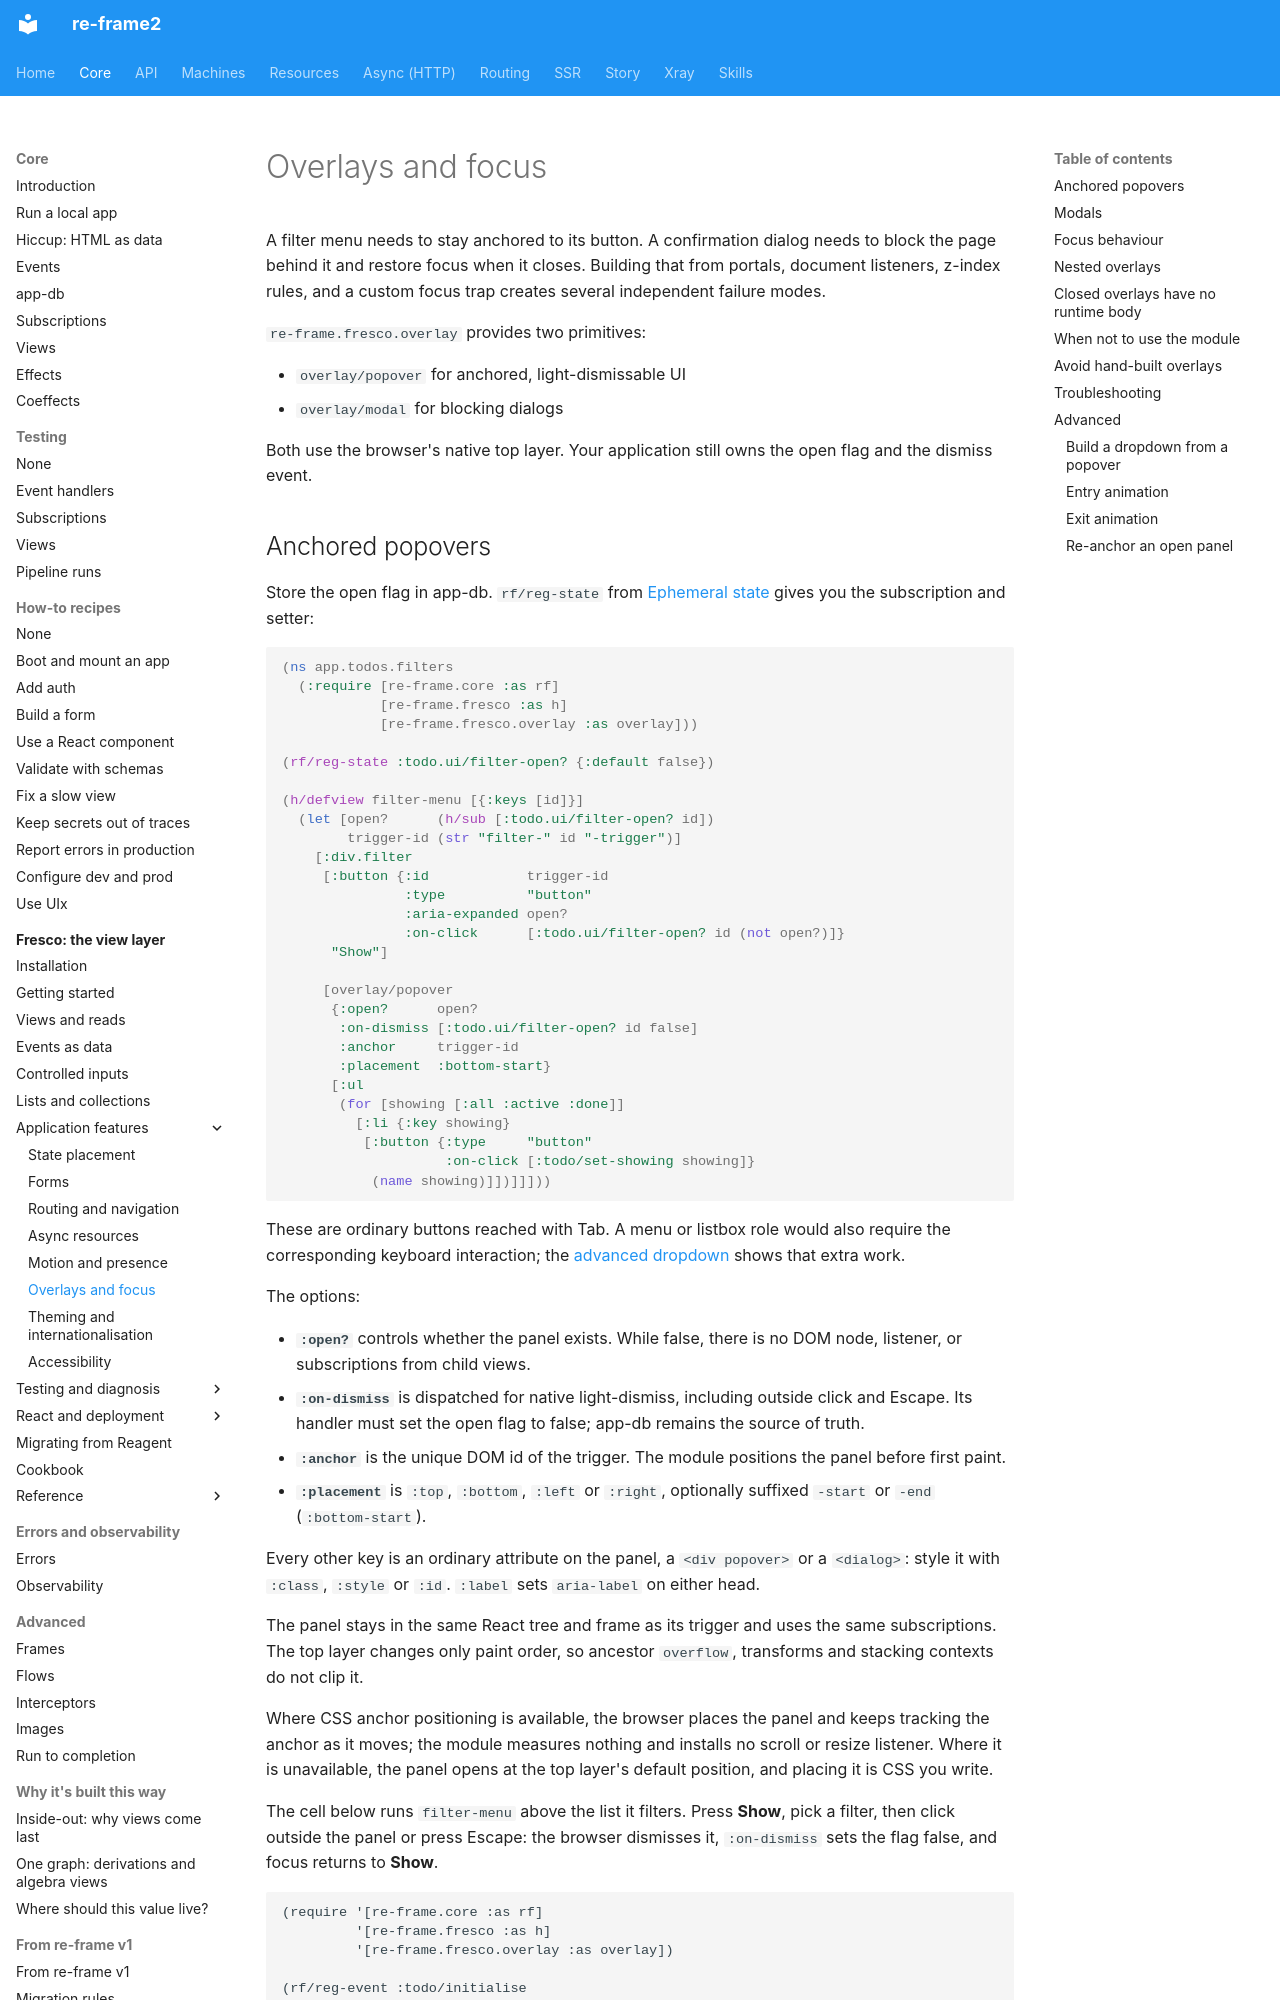

repository: day8/re-frame2 · page: core/fresco/13-overlays-and-focus/index.html · generator: mkdocs

# Overlays and focus

A filter menu needs to stay anchored to its button. A confirmation dialog
needs to block the page behind it and restore focus when it closes. Building
that from portals, document listeners, z-index rules, and a custom focus trap
creates several independent failure modes.

`re-frame.fresco.overlay` provides two primitives:

- `overlay/popover` for anchored, light-dismissable UI
- `overlay/modal` for blocking dialogs

Both use the browser's native top layer. Your application still owns the open
flag and the dismiss event.
